Image classification data set "dataset" (TranHuuHoang99/CPP_Library on GitHub). Class labels (7): image cachua, image carot, image chuoi, image man, image ot, image tl, image xoai.

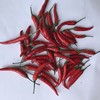
Label: image ot

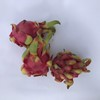
Label: image tl

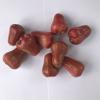
Label: image man

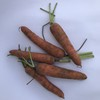
Label: image carot

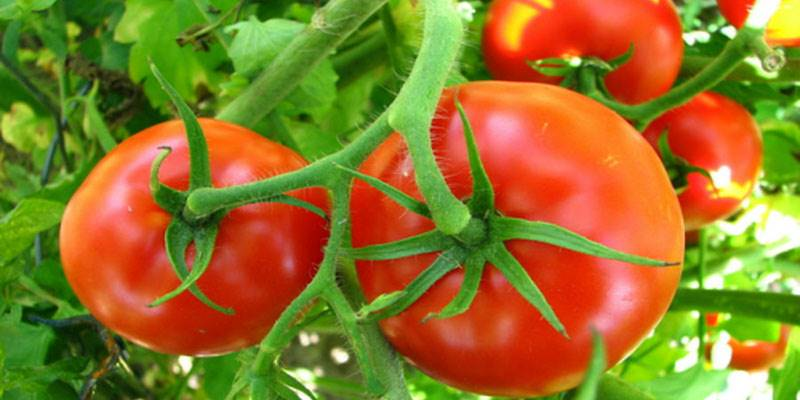
Label: image cachua

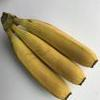
Label: image chuoi
